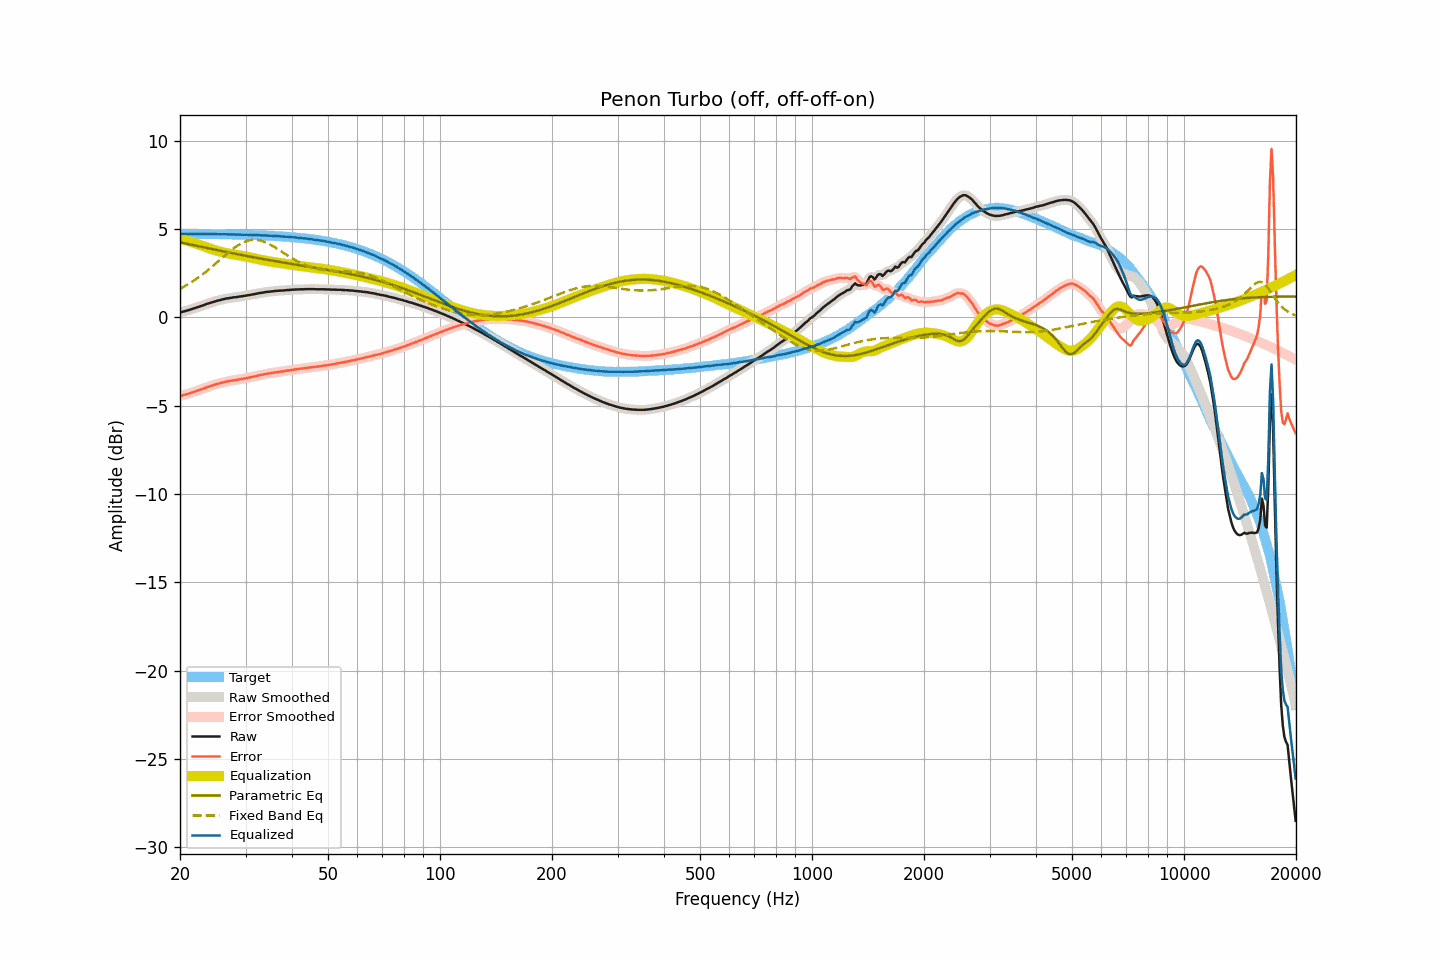

Source data for this figure (header and first rows):
frequency, raw, smoothed, error, error_smoothed, equalization, parametric_eq, fixed_band_eq, equalized_raw, equalized_smoothed, target
20.00, 0.28, 0.28, -4.45, -4.45, 4.45, 4.25, 1.62, 4.73, 4.73, 4.73
20.20, 0.30, 0.30, -4.43, -4.43, 4.43, 4.23, 1.67, 4.73, 4.73, 4.73
20.40, 0.33, 0.33, -4.40, -4.40, 4.40, 4.21, 1.72, 4.73, 4.73, 4.73
20.61, 0.35, 0.35, -4.38, -4.38, 4.38, 4.19, 1.77, 4.73, 4.73, 4.73
20.81, 0.38, 0.38, -4.35, -4.35, 4.35, 4.17, 1.82, 4.73, 4.73, 4.73
21.02, 0.40, 0.40, -4.33, -4.33, 4.32, 4.15, 1.87, 4.72, 4.72, 4.73
21.23, 0.43, 0.43, -4.30, -4.30, 4.29, 4.13, 1.93, 4.72, 4.72, 4.73
21.44, 0.46, 0.46, -4.27, -4.27, 4.27, 4.11, 1.99, 4.73, 4.72, 4.73
21.66, 0.49, 0.49, -4.24, -4.24, 4.24, 4.09, 2.04, 4.73, 4.73, 4.72
21.87, 0.52, 0.52, -4.20, -4.20, 4.21, 4.08, 2.10, 4.73, 4.73, 4.72
22.09, 0.55, 0.55, -4.17, -4.17, 4.18, 4.06, 2.17, 4.72, 4.72, 4.72
22.31, 0.58, 0.58, -4.14, -4.14, 4.14, 4.04, 2.23, 4.72, 4.72, 4.72
22.54, 0.61, 0.61, -4.11, -4.11, 4.11, 4.02, 2.29, 4.72, 4.72, 4.72
22.76, 0.64, 0.64, -4.08, -4.08, 4.08, 4.00, 2.36, 4.72, 4.72, 4.72
22.99, 0.67, 0.67, -4.05, -4.05, 4.05, 3.98, 2.43, 4.72, 4.72, 4.72
23.22, 0.70, 0.70, -4.02, -4.02, 4.01, 3.96, 2.50, 4.71, 4.72, 4.72
23.45, 0.74, 0.74, -3.98, -3.98, 3.98, 3.94, 2.57, 4.72, 4.72, 4.72
23.69, 0.77, 0.77, -3.95, -3.95, 3.95, 3.92, 2.65, 4.72, 4.72, 4.72
23.92, 0.80, 0.80, -3.92, -3.91, 3.92, 3.90, 2.72, 4.72, 4.72, 4.72
24.16, 0.83, 0.83, -3.88, -3.88, 3.88, 3.88, 2.80, 4.71, 4.71, 4.71
24.40, 0.86, 0.86, -3.85, -3.85, 3.85, 3.87, 2.87, 4.71, 4.71, 4.71
24.65, 0.89, 0.89, -3.82, -3.82, 3.82, 3.85, 2.95, 4.71, 4.71, 4.71
24.89, 0.92, 0.92, -3.79, -3.79, 3.80, 3.83, 3.03, 4.72, 4.71, 4.71
25.14, 0.94, 0.94, -3.77, -3.77, 3.77, 3.81, 3.11, 4.71, 4.71, 4.71
25.39, 0.96, 0.96, -3.75, -3.75, 3.74, 3.79, 3.19, 4.70, 4.71, 4.71
25.65, 0.98, 0.98, -3.73, -3.72, 3.72, 3.77, 3.27, 4.70, 4.70, 4.71
25.91, 1.01, 1.01, -3.70, -3.70, 3.70, 3.75, 3.35, 4.71, 4.70, 4.70
26.16, 1.03, 1.03, -3.67, -3.67, 3.68, 3.73, 3.43, 4.70, 4.70, 4.70
26.43, 1.05, 1.05, -3.65, -3.65, 3.65, 3.72, 3.51, 4.70, 4.70, 4.70
26.69, 1.07, 1.07, -3.63, -3.63, 3.63, 3.70, 3.59, 4.70, 4.70, 4.70
26.96, 1.08, 1.08, -3.62, -3.62, 3.62, 3.68, 3.66, 4.69, 4.70, 4.70
27.23, 1.10, 1.10, -3.60, -3.60, 3.60, 3.66, 3.74, 4.70, 4.70, 4.70
27.50, 1.11, 1.11, -3.59, -3.58, 3.58, 3.64, 3.81, 4.69, 4.69, 4.69
27.77, 1.13, 1.13, -3.56, -3.57, 3.57, 3.63, 3.88, 4.70, 4.69, 4.69
28.05, 1.14, 1.14, -3.55, -3.55, 3.55, 3.61, 3.95, 4.69, 4.69, 4.69
28.33, 1.15, 1.15, -3.54, -3.54, 3.54, 3.59, 4.01, 4.69, 4.69, 4.69
28.62, 1.16, 1.16, -3.53, -3.52, 3.52, 3.57, 4.07, 4.68, 4.69, 4.69
28.90, 1.18, 1.17, -3.50, -3.51, 3.51, 3.55, 4.13, 4.69, 4.68, 4.68
29.19, 1.19, 1.19, -3.49, -3.49, 3.49, 3.54, 4.18, 4.68, 4.68, 4.68
29.48, 1.20, 1.20, -3.48, -3.48, 3.48, 3.52, 4.23, 4.68, 4.68, 4.68
29.78, 1.22, 1.22, -3.46, -3.46, 3.46, 3.50, 4.27, 4.68, 4.68, 4.68
30.08, 1.23, 1.23, -3.44, -3.44, 3.44, 3.48, 4.30, 4.67, 4.67, 4.67
30.38, 1.25, 1.25, -3.42, -3.43, 3.42, 3.47, 4.34, 4.67, 4.67, 4.67
30.68, 1.26, 1.26, -3.41, -3.41, 3.41, 3.45, 4.36, 4.67, 4.67, 4.67
30.99, 1.28, 1.28, -3.39, -3.39, 3.39, 3.43, 4.38, 4.67, 4.67, 4.67
31.30, 1.30, 1.29, -3.36, -3.37, 3.37, 3.41, 4.39, 4.67, 4.66, 4.66
31.61, 1.31, 1.31, -3.35, -3.35, 3.35, 3.40, 4.39, 4.66, 4.66, 4.66
31.93, 1.33, 1.33, -3.33, -3.33, 3.33, 3.38, 4.39, 4.65, 4.66, 4.66
32.24, 1.35, 1.35, -3.30, -3.30, 3.30, 3.36, 4.38, 4.65, 4.65, 4.65
32.57, 1.37, 1.37, -3.28, -3.28, 3.28, 3.35, 4.37, 4.65, 4.65, 4.65
32.89, 1.38, 1.38, -3.27, -3.26, 3.26, 3.33, 4.35, 4.64, 4.65, 4.65
33.22, 1.40, 1.40, -3.24, -3.24, 3.24, 3.31, 4.32, 4.64, 4.64, 4.64
33.55, 1.41, 1.41, -3.23, -3.23, 3.23, 3.30, 4.29, 4.64, 4.64, 4.64
33.89, 1.43, 1.43, -3.20, -3.21, 3.21, 3.28, 4.25, 4.64, 4.64, 4.63
34.23, 1.44, 1.44, -3.19, -3.19, 3.19, 3.27, 4.22, 4.63, 4.63, 4.63
34.57, 1.45, 1.45, -3.18, -3.17, 3.18, 3.25, 4.17, 4.62, 4.63, 4.63
34.92, 1.46, 1.46, -3.16, -3.16, 3.16, 3.23, 4.12, 4.62, 4.62, 4.62
35.27, 1.47, 1.47, -3.15, -3.15, 3.14, 3.22, 4.07, 4.61, 4.61, 4.62
35.62, 1.48, 1.48, -3.13, -3.13, 3.13, 3.20, 4.02, 4.61, 4.61, 4.61
35.97, 1.49, 1.49, -3.12, -3.12, 3.12, 3.19, 3.97, 4.61, 4.61, 4.61
... 635 more rows
